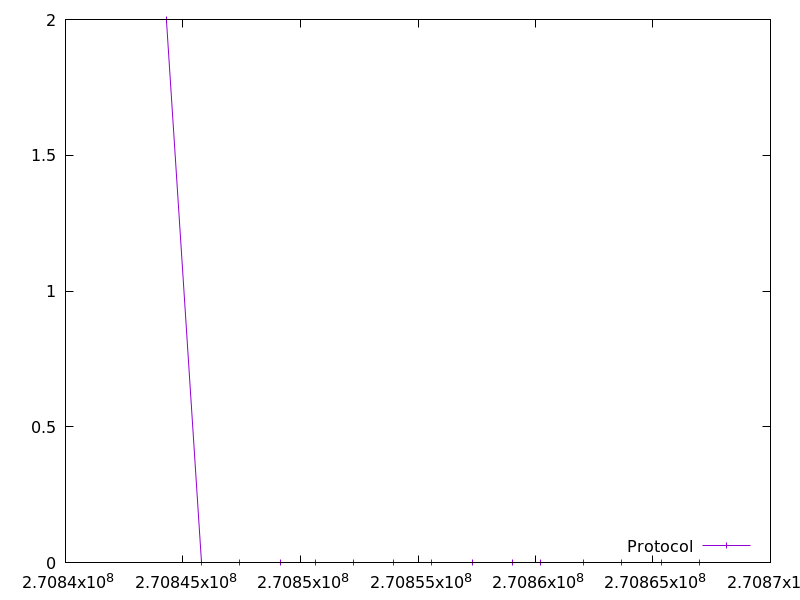

Data behind this chart, as committed beside it:
270844293.487183, 2.0
270845807, 0.0
270847420, 0.0
270849134, 0.0
270850648, 0.0
270852262, 0.0
270853975, 0.0
270855590, 0.0
270857304, 0.0
270859019, 0.0
270860231, 0.0
270862046, 0.0
270863660, 0.0
270865373, 0.0
270866987, 0.0
